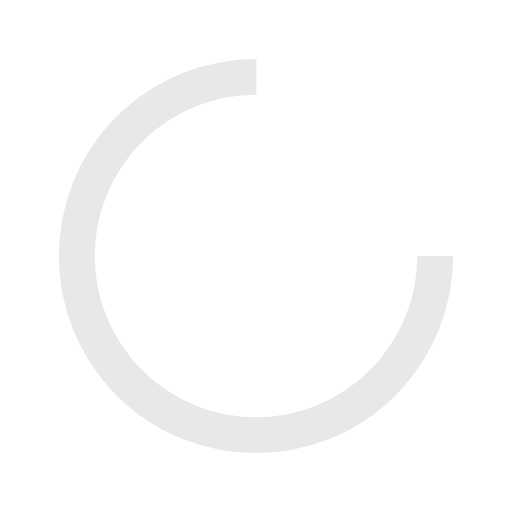
t = 0.00 s
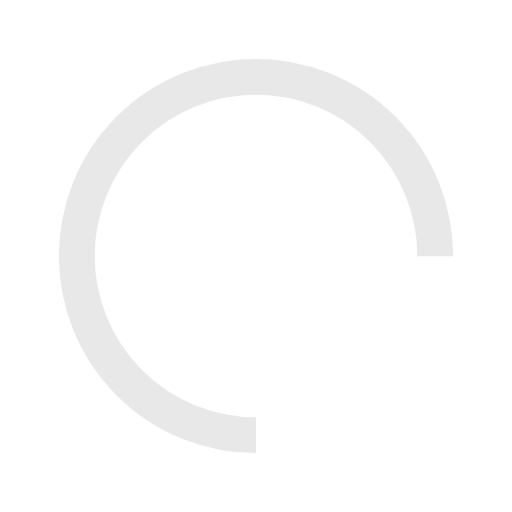
t = 0.25 s
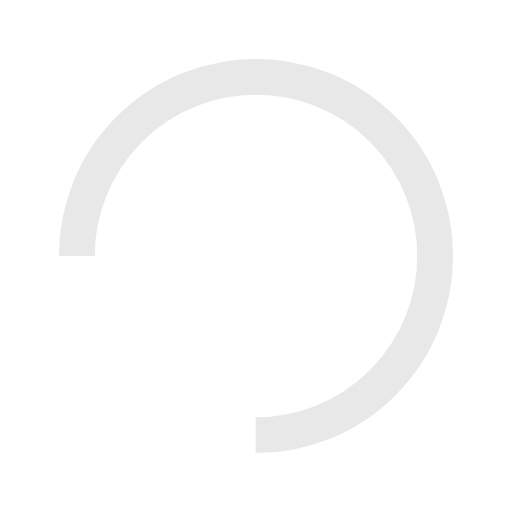
t = 0.50 s
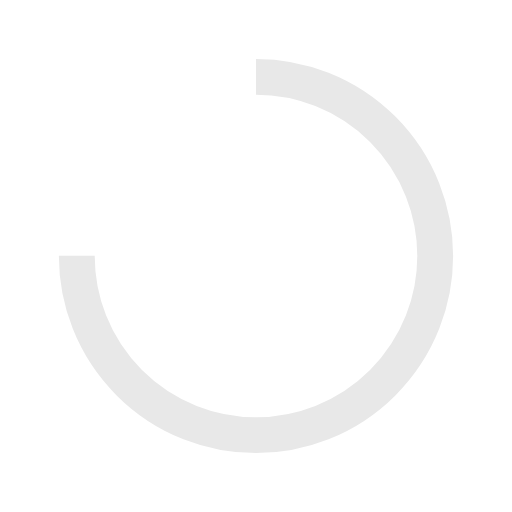
t = 0.75 s

The animated SVG that drew these frames (rendered in a browser with its animation timeline set to each time). Animation: 1 SMIL element (animateTransform=1); one cycle of 1.00 s, repeats indefinitely.

<?xml version="1.0" encoding="utf-8"?>
<svg xmlns="http://www.w3.org/2000/svg" xmlns:xlink="http://www.w3.org/1999/xlink" style="margin: auto; background-image: none; display: block; shape-rendering: auto;" width="60px" height="60px" viewBox="0 0 100 100" preserveAspectRatio="xMidYMid">
<circle cx="50" cy="50" fill="none" stroke="#e8e8e8" stroke-width="7" r="35" stroke-dasharray="164.93361431346415 56.97787143782138">
  <animateTransform attributeName="transform" type="rotate" repeatCount="indefinite" dur="1s" values="0 50 50;360 50 50" keyTimes="0;1"></animateTransform>
</circle>
<!-- [ldio] generated by https://loading.io/ --></svg>